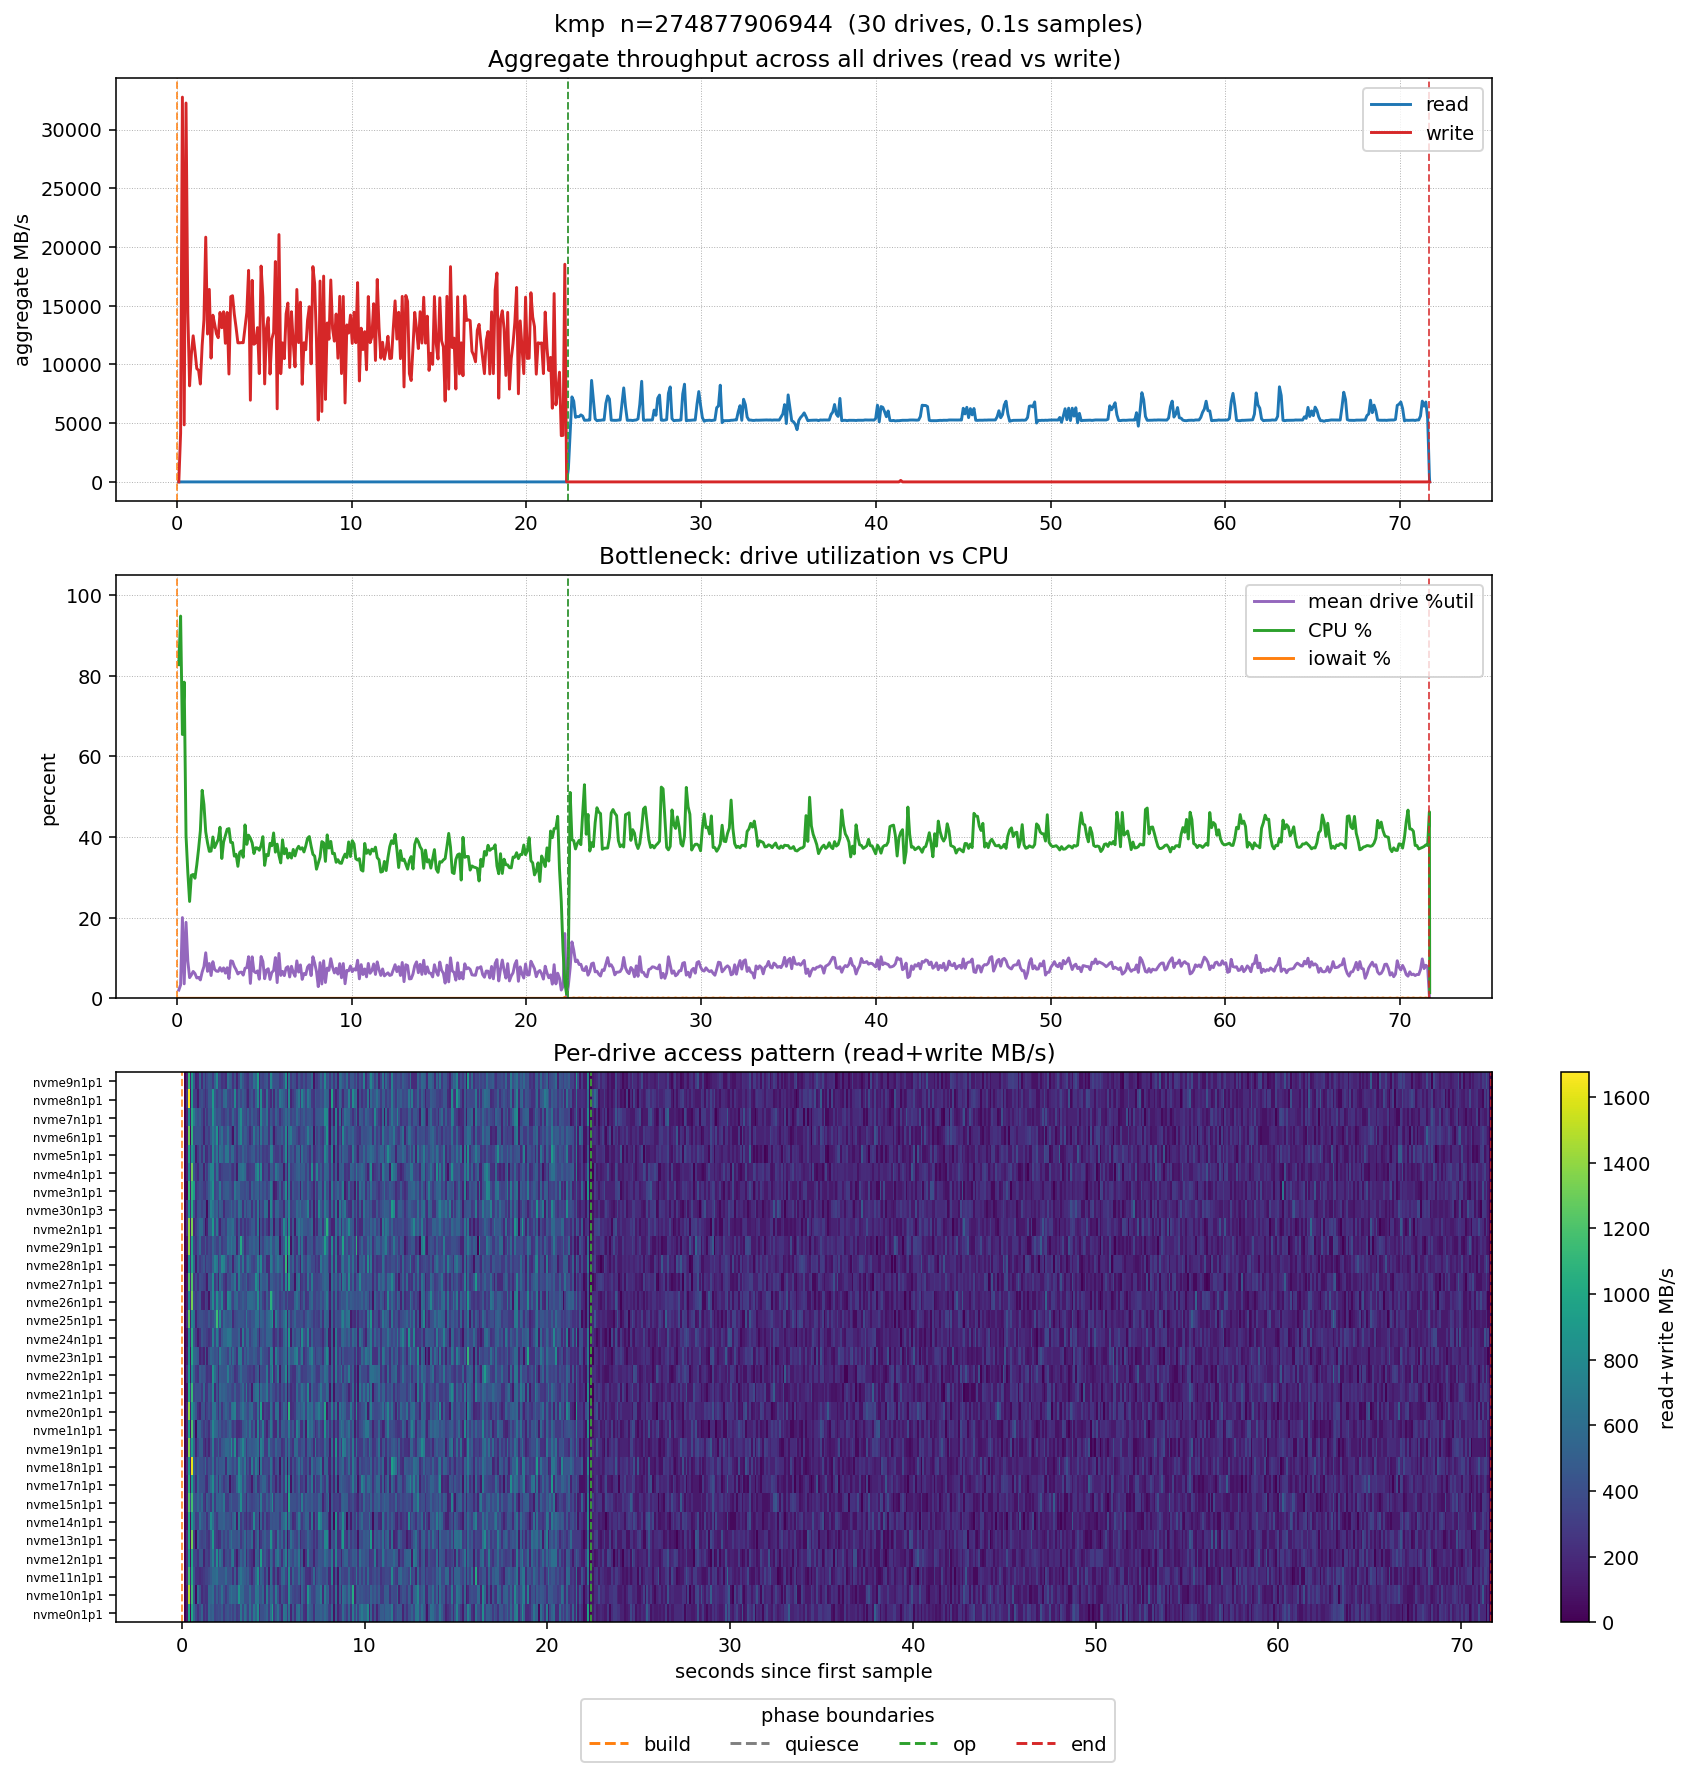

Data behind this chart, as committed beside it:
time_s, agg_read_mbps, agg_write_mbps, mean_util_pct, cpu_pct, iowait_pct, nvme0n1p1_read_mbps, nvme0n1p1_write_mbps, nvme0n1p1_util_pct, nvme10n1p1_read_mbps, nvme10n1p1_write_mbps, nvme10n1p1_util_pct, nvme11n1p1_read_mbps, nvme11n1p1_write_mbps, nvme11n1p1_util_pct, nvme12n1p1_read_mbps, nvme12n1p1_write_mbps, nvme12n1p1_util_pct, nvme13n1p1_read_mbps, nvme13n1p1_write_mbps, nvme13n1p1_util_pct, nvme14n1p1_read_mbps, nvme14n1p1_write_mbps, nvme14n1p1_util_pct
0.1025, 0.000, 1.164, 2.05, 82.77, 0.00, 0.000, 0.040, 1.95, 0.000, 0.040, 1.95, 0.000, 0.040, 2.93, 0.000, 0.040, 1.95, 0.000, 0.050, 2.93, 0.000, 0.040, 2.93
0.2056, 0.000, 4141, 3.33, 94.83, 0.00, 0.000, 122.1, 2.91, 0.000, 122.1, 3.88, 0.000, 203.5, 2.91, 0.000, 203.5, 3.88, 0.000, 203.5, 4.85, 0.000, 81.41, 1.94
0.3082, 0.000, 32758, 20.03, 65.45, 0.00, 0.000, 1021, 21.43, 0.000, 1471, 34.09, 0.000, 1177, 20.45, 0.000, 898.7, 17.53, 0.000, 1021, 18.51, 0.000, 1021, 26.30
0.4111, 0.000, 4852, 3.60, 78.45, 0.00, 0.000, 45.89, 0.97, 0.000, 122.4, 2.92, 0.000, 189.1, 3.89, 0.000, 81.58, 2.92, 0.000, 56.09, 1.95, 0.000, 81.58, 2.92
0.5152, 0.000, 32258, 18.85, 40.41, 0.00, 0.000, 996.8, 15.36, 0.000, 1128, 20.17, 0.000, 1030, 21.13, 0.000, 1007, 19.20, 0.000, 1314, 18.24, 0.000, 926.3, 15.36
0.6180, 0.000, 14390, 9.28, 31.26, 0.00, 0.000, 576.6, 5.84, 0.000, 449.1, 7.79, 0.000, 449.1, 5.84, 0.000, 367.4, 54.50, 0.000, 326.6, 2.92, 0.000, 571.5, 10.71
0.7198, 0.000, 8176, 5.14, 24.03, 0.00, 0.000, 370.5, 6.87, 0.000, 41.16, 1.96, 0.000, 247, 4.91, 0.000, 329.3, 5.89, 0.000, 41.16, 1.96, 0.000, 288.1, 5.89
0.8221, 0.000, 10884, 5.80, 30.53, 0.00, 0.000, 246.1, 2.93, 0.000, 615.2, 8.80, 0.000, 246.1, 0.98, 0.000, 246.1, 3.91, 0.000, 533.2, 7.82, 0.000, 328.1, 4.89
0.9246, 0.000, 12438, 6.67, 30.73, 0.00, 0.000, 368.2, 5.85, 0.000, 409.2, 5.85, 0.000, 204.6, 3.90, 0.000, 450.1, 4.88, 0.000, 368.2, 6.83, 0.000, 613.7, 10.73
1.027, 0.000, 11138, 6.15, 29.79, 0.00, 0.000, 532.2, 6.83, 0.000, 204.7, 0.98, 0.000, 245.6, 5.86, 0.000, 450.3, 8.78, 0.000, 327.5, 3.90, 0.000, 450.3, 4.88
1.131, 0.000, 9639, 5.04, 33.10, 0.00, 0.000, 241, 0.96, 0.000, 281.2, 4.79, 0.000, 281.2, 4.79, 0.000, 160.7, 1.92, 0.000, 361.6, 4.79, 0.000, 401.7, 7.66
1.234, 0.000, 9504, 5.19, 37.02, 0.00, 0.000, 328.9, 5.88, 0.000, 246.7, 4.90, 0.000, 328.9, 4.90, 0.000, 328.9, 3.92, 0.000, 411.1, 5.88, 0.000, 452.2, 6.86
1.336, 0.000, 8332, 4.56, 41.58, 0.00, 0.000, 246, 3.91, 0.000, 246, 5.87, 0.000, 328, 4.89, 0.000, 328, 4.89, 0.000, 287, 3.91, 0.000, 246, 5.87
1.438, 0.000, 11615, 6.51, 51.61, 0.00, 0.000, 573.3, 10.74, 0.000, 558, 11.72, 0.000, 389.2, 6.83, 0.000, 262.5, 2.93, 0.000, 240.7, 5.86, 0.000, 409.5, 5.86
1.541, 0.000, 13804, 7.89, 48.10, 0.00, 0.000, 490.1, 8.76, 0.000, 546.2, 6.82, 0.000, 469.5, 6.82, 0.000, 514.2, 8.76, 0.000, 495, 8.76, 0.000, 816.8, 12.66
1.644, 0.000, 20837, 11.30, 41.30, 0.00, 0.000, 531.1, 9.74, 0.000, 612.8, 11.69, 0.000, 572, 9.74, 0.000, 735.4, 10.72, 0.000, 898.8, 16.56, 0.000, 612.8, 9.74
1.746, 0.000, 12588, 6.70, 38.57, 0.00, 0.000, 328.8, 4.90, 0.000, 328.8, 4.90, 0.000, 575.4, 10.78, 0.000, 369.9, 6.86, 0.000, 328.8, 5.88, 0.000, 369.9, 5.88
1.848, 0.000, 16388, 8.64, 36.45, 0.00, 0.000, 369, 5.87, 0.000, 492, 5.87, 0.000, 615, 7.82, 0.000, 820, 10.75, 0.000, 287, 4.89, 0.000, 287, 3.91
1.95, 0.000, 10538, 5.66, 36.52, 0.00, 0.000, 411.6, 6.87, 0.000, 329.3, 4.91, 0.000, 452.8, 5.89, 0.000, 329.3, 4.91, 0.000, 205.8, 4.91, 0.000, 452.8, 6.87
2.052, 0.000, 14194, 9.09, 40.03, 0.00, 0.000, 380.7, 8.83, 0.000, 411.5, 5.89, 0.000, 452.7, 8.83, 0.000, 643, 10.79, 0.000, 246.9, 4.91, 0.000, 493.8, 6.87
2.154, 0.000, 13442, 7.18, 37.39, 0.00, 0.000, 482.9, 9.80, 0.000, 616.4, 9.80, 0.000, 452, 7.84, 0.000, 508.5, 8.82, 0.000, 452, 6.86, 0.000, 493.1, 7.84
2.256, 0.000, 12609, 6.74, 38.38, 0.00, 0.000, 287, 5.86, 0.000, 410, 6.84, 0.000, 451, 8.80, 0.000, 205, 3.91, 0.000, 328, 4.89, 0.000, 533, 8.80
2.359, 0.000, 12277, 6.69, 39.42, 0.00, 0.000, 408.6, 7.79, 0.000, 286.1, 4.87, 0.000, 572.1, 8.77, 0.000, 367.8, 7.79, 0.000, 449.5, 6.82, 0.000, 408.6, 8.77
2.461, 0.000, 14427, 7.62, 42.45, 0.00, 0.000, 450.8, 7.82, 0.000, 409.9, 4.89, 0.000, 409.9, 7.82, 0.000, 409.9, 7.82, 0.000, 327.9, 3.91, 0.000, 450.8, 5.86
2.563, 0.000, 13126, 6.72, 34.69, 0.00, 0.000, 369.2, 4.89, 0.000, 533.3, 9.78, 0.000, 410.2, 3.91, 0.000, 328.2, 3.91, 0.000, 492.2, 6.85, 0.000, 410.2, 6.85
2.665, 0.000, 14486, 7.55, 38.76, 0.00, 0.000, 452.7, 6.87, 0.000, 617.3, 9.81, 0.000, 452.7, 6.87, 0.000, 617.3, 10.79, 0.000, 617.3, 9.81, 0.000, 329.2, 3.92
2.768, 0.000, 11799, 6.25, 40.32, 0.00, 0.000, 327.7, 5.86, 0.000, 532.6, 8.79, 0.000, 245.8, 3.91, 0.000, 655.5, 10.74, 0.000, 450.7, 6.84, 0.000, 491.6, 7.81
2.87, 0.000, 14430, 7.59, 41.95, 0.00, 0.000, 450.9, 6.84, 0.000, 532.8, 7.82, 0.000, 491.9, 7.82, 0.000, 286.9, 5.86, 0.000, 450.9, 5.86, 0.000, 614.8, 9.77
2.972, 0.000, 9183, 4.92, 42.11, 0.00, 0.000, 287, 3.91, 0.000, 451, 7.82, 0.000, 205, 2.93, 0.000, 123, 2.93, 0.000, 410, 5.86, 0.000, 123, 2.93
3.074, 0.000, 15770, 9.30, 38.68, 0.00, 0.000, 328.5, 4.89, 0.000, 862.3, 12.73, 0.000, 574.8, 17.62, 0.000, 369.5, 5.87, 0.000, 495.3, 7.83, 0.000, 698, 13.71
3.177, 0.000, 15851, 9.17, 38.64, 0.00, 0.000, 654.9, 11.71, 0.000, 573.1, 10.73, 0.000, 654.9, 11.71, 0.000, 532.1, 9.76, 0.000, 284, 3.90, 0.000, 286.5, 5.86
3.279, 0.000, 14277, 7.91, 35.28, 0.00, 0.000, 368.5, 7.81, 0.000, 573.2, 8.79, 0.000, 532.3, 7.81, 0.000, 409.4, 6.83, 0.000, 409.4, 7.81, 0.000, 409.4, 5.86
3.382, 0.000, 13130, 7.11, 35.74, 0.00, 0.000, 615.3, 7.82, 0.000, 410.2, 6.85, 0.000, 492.2, 5.87, 0.000, 574.3, 15.65, 0.000, 574.6, 10.76, 0.000, 287.4, 3.91
3.484, 0.000, 11838, 6.04, 32.75, 0.00, 0.000, 493.4, 7.84, 0.000, 411.1, 8.82, 0.000, 411.1, 7.84, 0.000, 205.6, 0.98, 0.000, 287.8, 3.92, 0.000, 205.6, 2.94
3.586, 0.000, 11838, 6.43, 36.18, 0.00, 0.000, 328.7, 5.88, 0.000, 410.9, 8.82, 0.000, 493.1, 5.88, 0.000, 410.9, 7.84, 0.000, 452, 5.88, 0.000, 328.7, 5.88
3.688, 0.000, 11856, 6.51, 36.59, 0.00, 0.000, 617.5, 16.69, 0.000, 576.3, 10.80, 0.000, 329.3, 5.89, 0.000, 288.2, 3.93, 0.000, 411.7, 8.83, 0.000, 247, 3.93
3.789, 0.000, 11849, 5.75, 35.00, 0.00, 0.000, 370.3, 4.90, 0.000, 370.3, 7.85, 0.000, 205.7, 0.98, 0.000, 246.8, 1.96, 0.000, 576, 8.83, 0.000, 329.1, 2.94
3.892, 0.000, 13127, 7.46, 43.02, 0.00, 0.000, 656.7, 12.71, 0.000, 369.4, 3.91, 0.000, 369.4, 5.87, 0.000, 123.5, 2.93, 0.000, 164.1, 2.93, 0.000, 779.2, 11.73
3.994, 0.000, 14432, 7.62, 38.19, 0.00, 0.000, 533, 7.82, 0.000, 656, 11.73, 0.000, 574, 5.86, 0.000, 533, 8.80, 0.000, 410, 7.82, 0.000, 369, 5.86
4.096, 0.000, 18011, 10.33, 40.48, 0.00, 0.000, 822.8, 14.71, 0.000, 658.2, 12.75, 0.000, 842.4, 11.77, 0.000, 493.6, 3.92, 0.000, 575.9, 10.79, 0.000, 452.5, 5.88
4.199, 0.000, 6954, 3.70, 39.71, 0.00, 0.000, 204.3, 4.87, 0.000, 408.6, 3.90, 0.000, 266.5, 2.92, 0.000, 245.2, 2.92, 0.000, 163.4, 2.92, 0.000, 81.72, 1.95
4.301, 0.000, 17159, 10.29, 38.57, 0.00, 0.000, 409.9, 9.77, 0.000, 450.9, 7.82, 0.000, 532.9, 7.82, 0.000, 942.8, 15.64, 0.000, 287, 3.91, 0.000, 532.9, 11.73
4.403, 0.000, 11716, 6.72, 35.92, 0.00, 0.000, 410.4, 5.87, 0.000, 574.6, 8.81, 0.000, 451.5, 8.81, 0.000, 369.4, 6.85, 0.000, 410.4, 8.81, 0.000, 246.3, 5.87
4.505, 0.000, 11847, 6.34, 37.37, 0.00, 0.000, 452.5, 5.88, 0.000, 205.7, 3.92, 0.000, 246.8, 3.92, 0.000, 452.5, 6.87, 0.000, 493.6, 5.88, 0.000, 452.5, 8.83
4.607, 0.000, 13135, 6.82, 37.29, 0.00, 0.000, 533.6, 9.79, 0.000, 697.8, 8.81, 0.000, 451.5, 6.85, 0.000, 328.4, 3.91, 0.000, 369.4, 3.91, 0.000, 246.3, 4.89
4.709, 0.000, 9218, 4.74, 36.73, 0.00, 0.000, 288.1, 4.91, 0.000, 329.2, 4.91, 0.000, 123.5, 1.96, 0.000, 246.9, 2.94, 0.000, 370.4, 4.91, 0.000, 288.1, 4.91
4.811, 0.000, 18377, 10.37, 37.91, 0.00, 0.000, 615.3, 8.80, 0.000, 574.3, 7.82, 0.000, 615.3, 8.80, 0.000, 574.3, 9.78, 0.000, 861.4, 14.67, 0.000, 451.2, 5.87
4.914, 0.000, 15740, 9.15, 40.11, 0.00, 0.000, 942.7, 14.66, 0.000, 532.9, 10.75, 0.000, 368.9, 6.84, 0.000, 450.9, 3.91, 0.000, 450.9, 6.84, 0.000, 409.9, 7.82
5.016, 0.000, 8340, 4.87, 32.98, 0.00, 0.000, 287.8, 5.88, 0.000, 298.1, 5.88, 0.000, 205.6, 3.92, 0.000, 246.7, 2.94, 0.000, 328.9, 4.90, 0.000, 439.4, 8.82
5.118, 0.000, 13088, 7.01, 35.68, 0.00, 0.000, 451, 6.84, 0.000, 686.8, 13.69, 0.000, 410, 7.82, 0.000, 574, 7.82, 0.000, 246, 2.93, 0.000, 422.8, 8.80
5.221, 0.000, 13984, 7.35, 35.40, 0.00, 0.000, 613.5, 5.85, 0.000, 409, 4.88, 0.000, 163.6, 1.95, 0.000, 654.4, 11.70, 0.000, 613.5, 12.68, 0.000, 449.9, 6.83
5.323, 0.000, 9182, 4.69, 38.47, 0.00, 0.000, 368.9, 3.91, 0.000, 204.9, 0.98, 0.000, 286.9, 3.91, 0.000, 450.9, 5.86, 0.000, 368.9, 5.86, 0.000, 286.9, 3.91
5.426, 0.000, 12164, 6.41, 37.84, 0.00, 0.000, 204.6, 1.95, 0.000, 450.2, 6.83, 0.000, 534.6, 8.78, 0.000, 245.5, 4.88, 0.000, 532, 9.76, 0.000, 532, 8.78
5.528, 0.000, 12728, 6.90, 41.03, 0.00, 0.000, 655.3, 9.77, 0.000, 368.6, 6.84, 0.000, 570.9, 11.72, 0.000, 532.5, 8.79, 0.000, 286.7, 1.95, 0.000, 573.4, 11.72
5.63, 0.000, 18763, 10.10, 36.27, 0.00, 0.000, 617.1, 11.77, 0.000, 288, 6.87, 0.000, 370.3, 6.87, 0.000, 719.9, 11.77, 0.000, 575.9, 8.83, 0.000, 740.5, 7.85
5.732, 0.000, 6219, 3.90, 38.25, 0.00, 0.000, 286.6, 4.88, 0.000, 245.6, 4.88, 0.000, 245.6, 4.88, 0.000, 184.2, 1.95, 0.000, 81.88, 0.00, 0.000, 204.7, 3.90
5.834, 0.000, 21056, 11.15, 35.46, 0.00, 0.000, 616.9, 10.79, 0.000, 781.4, 10.79, 0.000, 822.5, 14.71, 0.000, 616.9, 10.79, 0.000, 329, 4.90, 0.000, 699.1, 11.77
5.936, 0.000, 9213, 5.69, 33.59, 0.00, 0.000, 164.5, 2.94, 0.000, 452.4, 6.86, 0.000, 246.8, 4.90, 0.000, 452.4, 9.81, 0.000, 616.9, 10.79, 0.000, 411.3, 5.88
6.038, 0.000, 11839, 6.70, 39.33, 0.00, 0.000, 452.2, 8.82, 0.000, 370, 7.84, 0.000, 534.4, 8.82, 0.000, 370, 5.88, 0.000, 452.2, 6.86, 0.000, 205.5, 4.90
6.141, 0.000, 10492, 5.63, 35.86, 0.00, 0.000, 245.9, 2.93, 0.000, 327.9, 5.86, 0.000, 368.9, 5.86, 0.000, 532.8, 8.79, 0.000, 368.9, 7.82, 0.000, 245.9, 2.93
... 642 more rows
